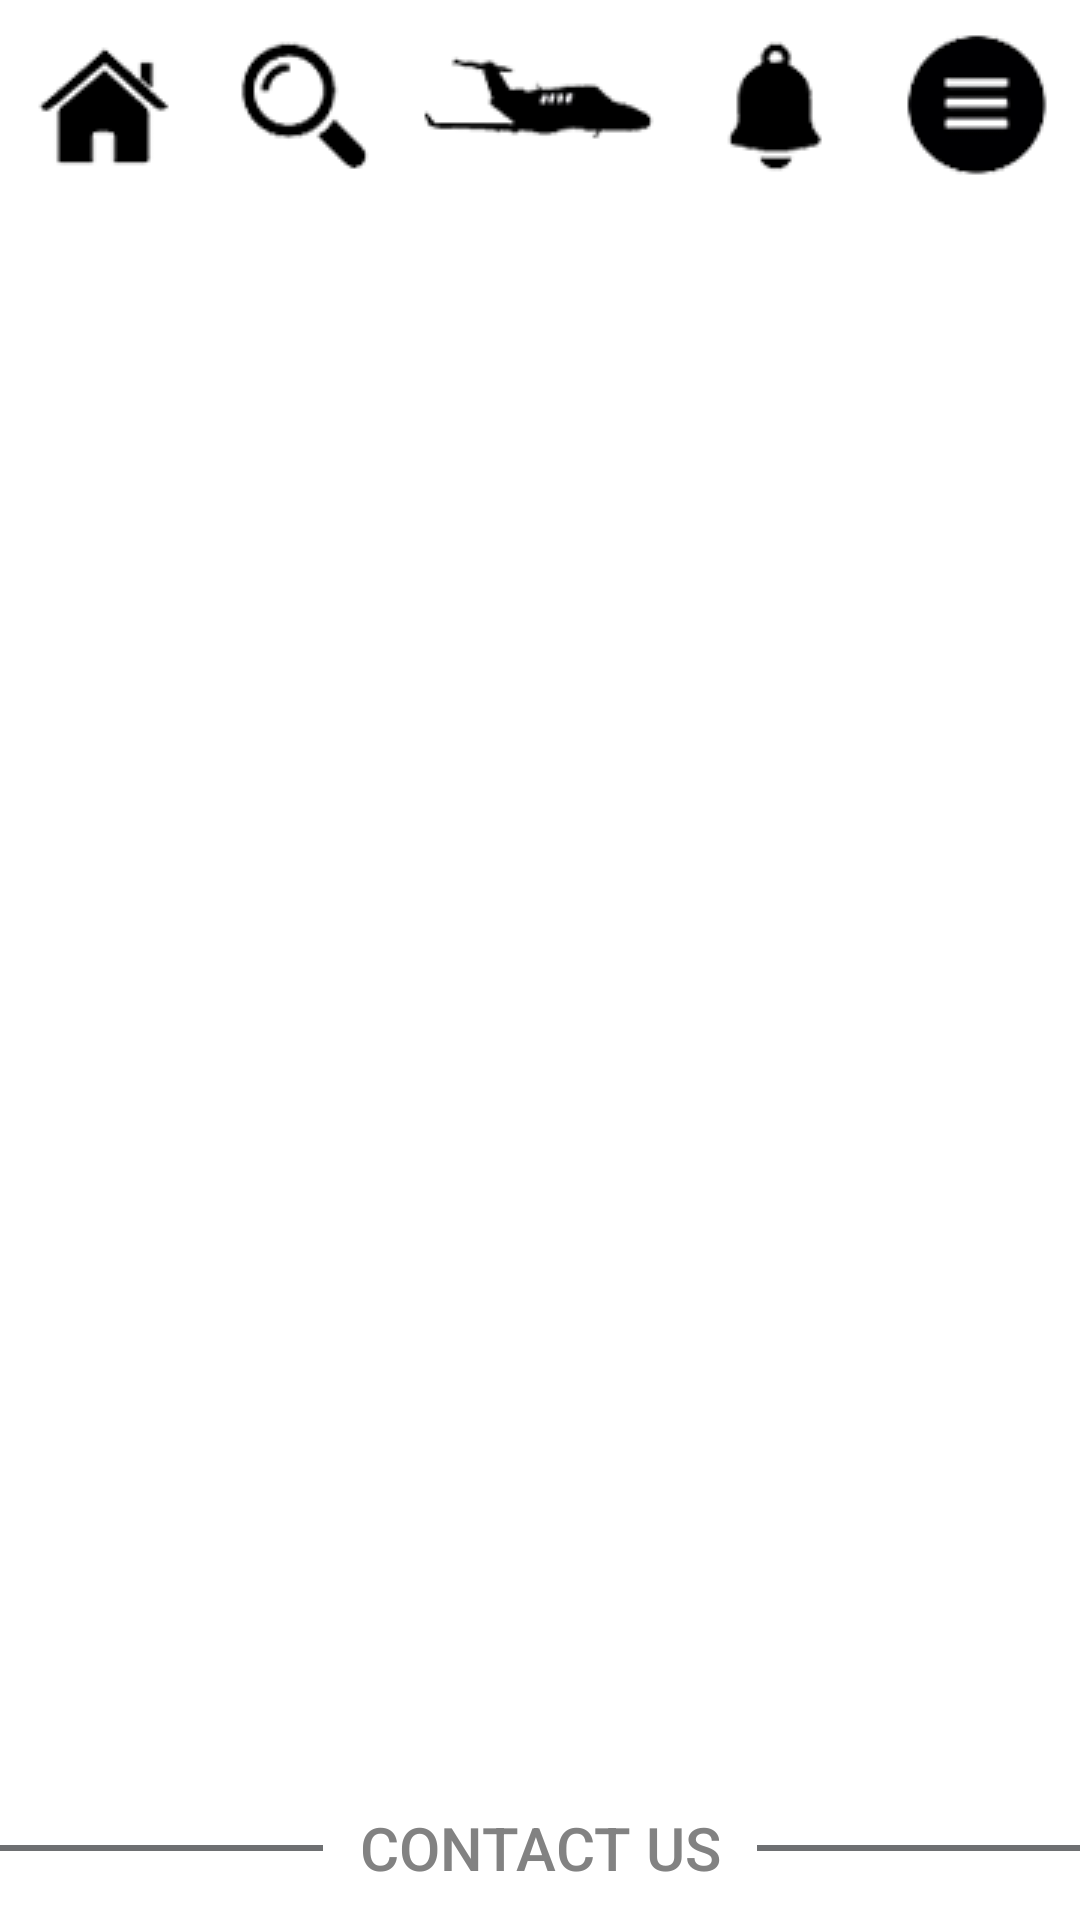

Reconstruct the res/layout file that produces this screen, plus the resources it refers to.
<!-- AndroidManifest.xml: application theme AppTheme -->
<!-- res/layout/activity_main.xml -->
<?xml version="1.0" encoding="utf-8"?>

<android.support.constraint.ConstraintLayout xmlns:android="http://schemas.android.com/apk/res/android"
    xmlns:app="http://schemas.android.com/apk/res-auto"
    xmlns:tools="http://schemas.android.com/tools"
    android:layout_width="match_parent"
    android:layout_height="match_parent"
    android:background="@color/colorMyWhite"
    android:id="@+id/layoutMain_Main"
    tools:context="com.david.jetcab.MainActivity">

    <LinearLayout
        android:layout_width="0dp"
        android:layout_height="0dp"
        android:orientation="vertical"
        app:layout_constraintRight_toRightOf="parent"
        app:layout_constraintBottom_toBottomOf="parent"
        app:layout_constraintLeft_toLeftOf="parent"
        app:layout_constraintTop_toTopOf="parent">

        <LinearLayout
            android:id="@+id/layoutControlTab_Main"
            android:layout_width="match_parent"
            android:layout_height="70sp">

            <ImageButton
                android:id="@+id/btnHome_Main"
                style="@style/Widget.AppCompat.Button.Borderless"
                android:layout_width="0sp"
                android:layout_height="match_parent"
                android:layout_weight="1"
                android:src="@drawable/ic_home_selector"
                android:scaleType="center"/>

            <ImageButton
                android:id="@+id/btnBook_Main"
                style="@style/Widget.AppCompat.Button.Borderless"
                android:layout_width="0sp"
                android:layout_height="match_parent"
                android:layout_weight="1"
                android:src="@drawable/ic_search_selector"
                android:scaleType="center"/>

            <ImageButton
                android:id="@+id/btnPlanes_Main"
                style="@style/Widget.AppCompat.Button.Borderless"
                android:layout_width="0sp"
                android:layout_height="match_parent"
                android:layout_weight="1.3"
                android:src="@drawable/ic_plane_selector"
                android:scaleType="center" />

            <ImageButton
                android:id="@+id/btnNotifications_Main"
                style="@style/Widget.AppCompat.Button.Borderless"
                android:layout_width="0sp"
                android:layout_height="match_parent"
                android:layout_weight="1"
                android:src="@drawable/ic_notification_selector"
                android:scaleType="center"/>

            <ImageButton
                android:id="@+id/btnMenu_Main"
                style="@style/Widget.AppCompat.Button.Borderless"
                android:layout_width="0sp"
                android:layout_height="match_parent"
                android:layout_weight="1"
                android:src="@drawable/ic_menu_selector"
                android:scaleType="center"/>
        </LinearLayout>

        <FrameLayout
            android:id="@+id/frgMain"
            android:layout_width="match_parent"
            android:layout_height="0dp"
            android:layout_weight="1"/>

        <LinearLayout
            android:layout_width="match_parent"
            android:layout_height="wrap_content">

            <View
                android:layout_width="0sp"
                android:layout_height="2sp"
                android:layout_weight="1"
                android:background="#6e7072"
                android:layout_gravity="center"/>

            <Button
                android:id="@+id/btnContact_Main"
                android:layout_width="wrap_content"
                android:layout_height="wrap_content"
                style="@style/Base.Widget.AppCompat.Button.Borderless"
                android:text="Contact Us"
                android:textSize="20sp"
                android:textColor="@color/colorMyGray_8"
                android:textAllCaps="true" />

            <View
                android:layout_width="0sp"
                android:layout_height="2sp"
                android:layout_weight="1"
                android:background="#6e7072"
                android:layout_gravity="center"/>

        </LinearLayout>

    </LinearLayout>

    <ProgressBar
        android:id="@+id/progressBar_Main"
        android:layout_width="wrap_content"
        android:layout_height="wrap_content"
        app:layout_constraintLeft_toLeftOf="parent"
        app:layout_constraintRight_toRightOf="parent"
        app:layout_constraintTop_toTopOf="parent"
        app:layout_constraintBottom_toBottomOf="parent"
        android:visibility="gone"/>

</android.support.constraint.ConstraintLayout>
<!-- resources referenced by this layout -->
<resources>
  <color name="colorMyGray_8">#828282</color>
  <color name="colorMyWhite">#FFFFFF</color>
  <!-- drawable ic_home_selector (drawable) -->
  <?xml version="1.0" encoding="utf-8"?>
  <selector xmlns:android="http://schemas.android.com/apk/res/android">
  
      <item
          android:drawable="@drawable/ic_home_selected"
          android:state_checked="true"/>
  
      <item
          android:drawable="@drawable/ic_home_unselected"
          android:state_checked="false"/>
  
  </selector>
  <!-- drawable ic_menu_selector (drawable) -->
  <?xml version="1.0" encoding="utf-8"?>
  <selector xmlns:android="http://schemas.android.com/apk/res/android">
  
      <item
          android:drawable="@drawable/ic_menu_selected"
          android:state_checked="true"/>
  
      <item
          android:drawable="@drawable/ic_menu_unselected"
          android:state_checked="false"/>
  
  </selector>
  <!-- drawable ic_notification_selector (drawable) -->
  <?xml version="1.0" encoding="utf-8"?>
  <selector xmlns:android="http://schemas.android.com/apk/res/android">
  
      <item
          android:drawable="@drawable/ic_notification_selected"
          android:state_checked="true"/>
  
      <item
          android:drawable="@drawable/ic_notification_unselected"
          android:state_checked="false"/>
  
  </selector>
  <!-- drawable ic_plane_selector (drawable) -->
  <?xml version="1.0" encoding="utf-8"?>
  <selector xmlns:android="http://schemas.android.com/apk/res/android">
  
      <item
          android:drawable="@drawable/ic_plane_selected"
          android:state_checked="true"/>
  
      <item
          android:drawable="@drawable/ic_plane_unselected"
          android:state_checked="false"/>
  
  </selector>
  <!-- drawable ic_search_selector (drawable) -->
  <?xml version="1.0" encoding="utf-8"?>
  <selector xmlns:android="http://schemas.android.com/apk/res/android">
  
      <item
          android:drawable="@drawable/ic_search_selected"
          android:state_checked="true"/>
  
      <item
          android:drawable="@drawable/ic_search_unselected"
          android:state_checked="false"/>
  
  </selector>
  <style name="AppTheme" parent="Theme.AppCompat.Light.NoActionBar">
          
          <item name="colorPrimary">@color/colorMyBlack</item>
          <item name="colorPrimaryDark">@color/colorMyBlack</item>
          <item name="colorAccent">@color/colorAccent</item>
      </style>
  <!-- drawable ic_home_selected: png bitmap (drawable, 2906 bytes) -->
  <!-- drawable ic_home_unselected: png bitmap (drawable, 2750 bytes) -->
  <!-- drawable ic_menu_selected: png bitmap (drawable, 4890 bytes) -->
  <!-- drawable ic_menu_unselected: png bitmap (drawable, 2829 bytes) -->
  <!-- drawable ic_notification_selected: png bitmap (drawable, 3895 bytes) -->
  <!-- drawable ic_notification_unselected: png bitmap (drawable, 2456 bytes) -->
  <!-- drawable ic_plane_selected: png bitmap (drawable, 5365 bytes) -->
  <!-- drawable ic_plane_unselected: png bitmap (drawable, 3626 bytes) -->
  <!-- drawable ic_search_selected: png bitmap (drawable, 5447 bytes) -->
  <!-- drawable ic_search_unselected: png bitmap (drawable, 4015 bytes) -->
  <color name="colorMyBlack">#000000</color>
  <color name="colorAccent">#000000</color>
</resources>
